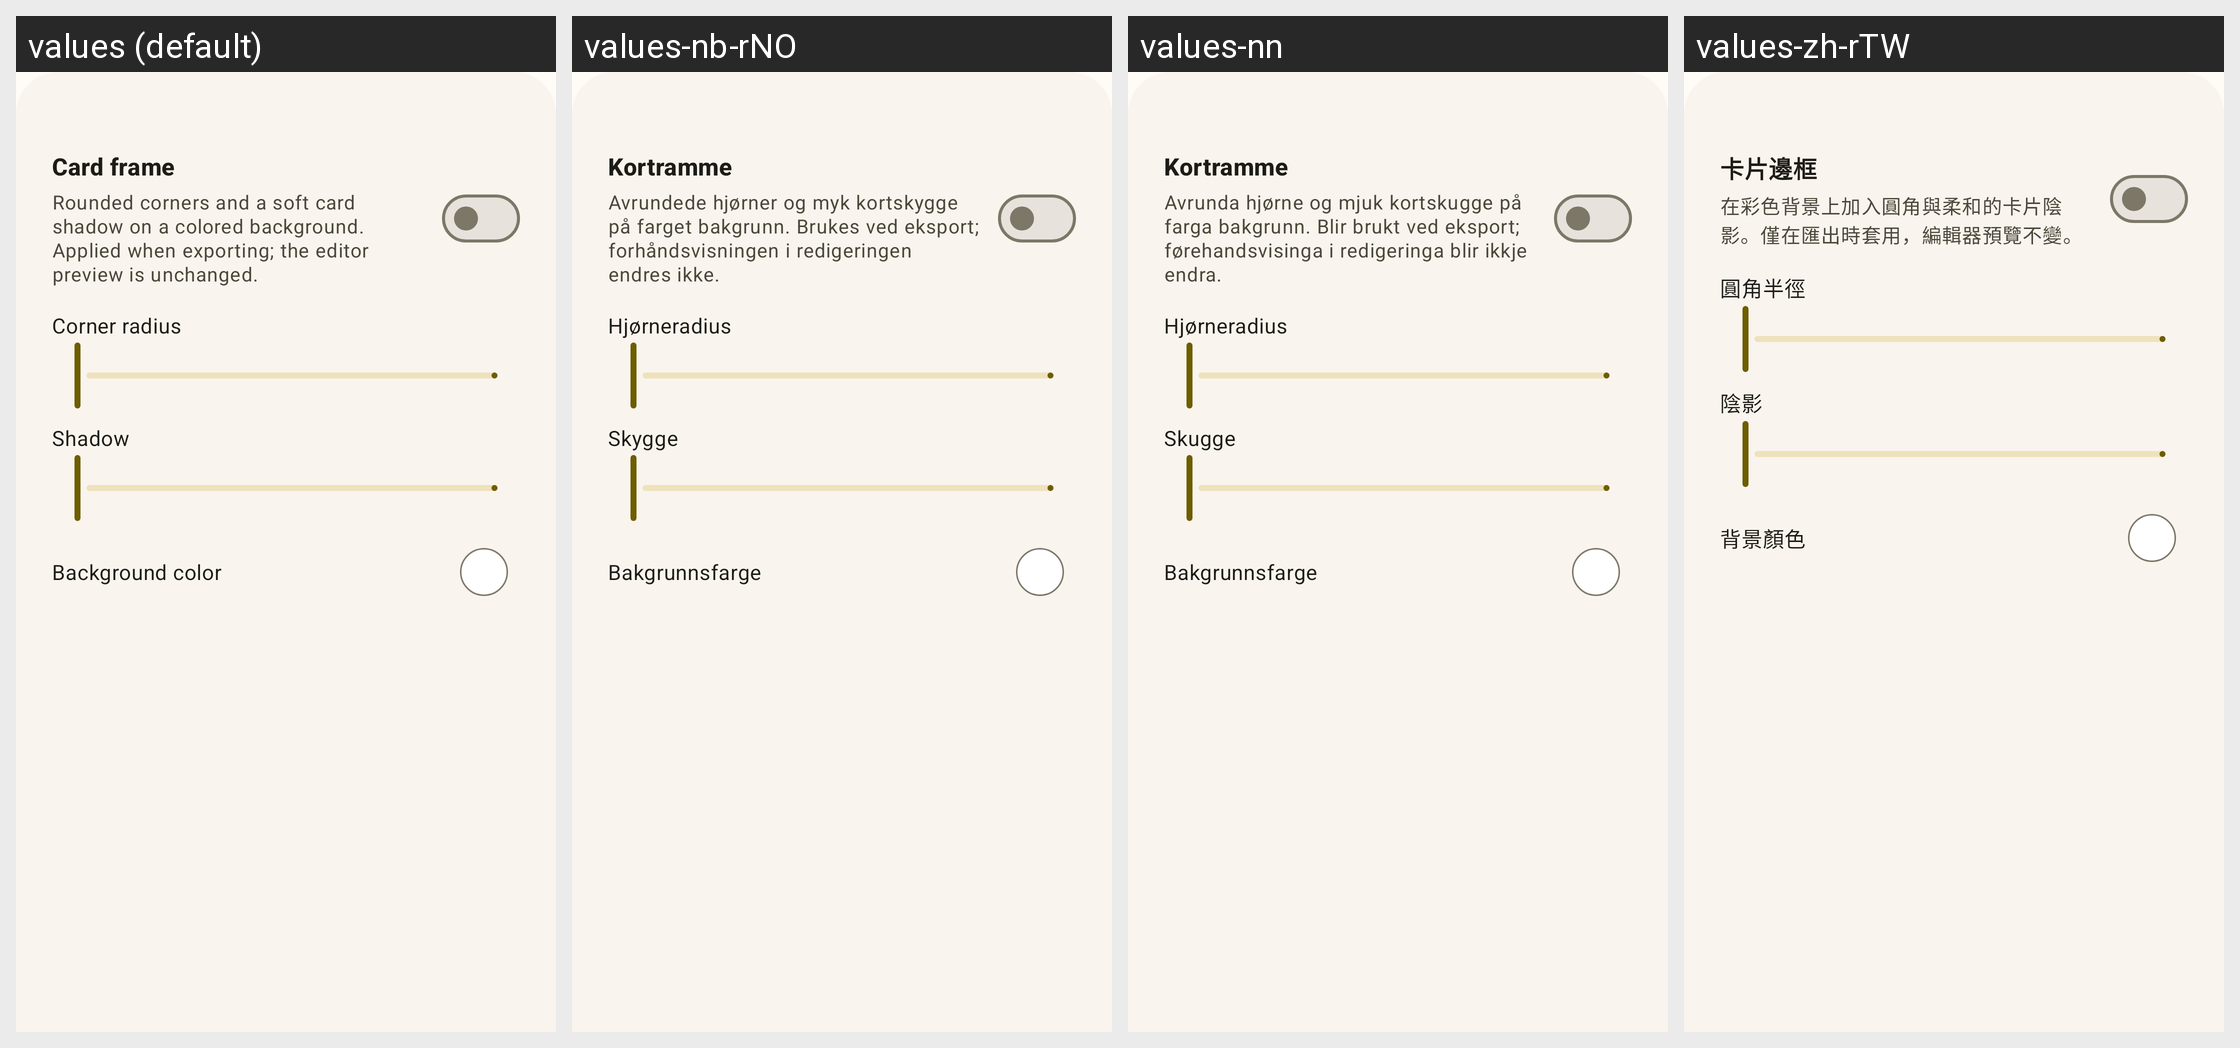

Locale-by-locale string values for the Android screen shown in this grid:
Android screen res/layout/dlg_card_frame.xml rendered under 4 locales, left to right: values (default), values-nb-rNO, values-nn, values-zh-rTW. Device: Nexus 5 (rendered at 1080×1920; each locale shown at half size, 540×960, under a caption strip naming it); theme Theme.MyApp.
Other locales in the repository, not shown: values-de-rDE, values-es, values-fr, values-it, values-ja, values-pt, values-pt-rBR, values-ru, values-vi, values-zh-rCN.
Strings drawn on this screen, with the default value and each locale's value (text and hints the layout hard-codes, and strings that could not be matched under every locale, appear in the picture but are not listed):

card_frame_title
  values: Card frame
  values-nb-rNO: Kortramme
  values-nn: Kortramme
  values-zh-rTW: 卡片邊框

card_frame_desc
  values: Rounded corners and a soft card shadow on a colored background. Applied when exporting; the editor preview is unchanged.
  values-nb-rNO: Avrundede hjørner og myk kortskygge på farget bakgrunn. Brukes ved eksport; forhåndsvisningen i redigeringen endres ikke.
  values-nn: Avrunda hjørne og mjuk kortskugge på farga bakgrunn. Blir brukt ved eksport; førehandsvisinga i redigeringa blir ikkje endra.
  values-zh-rTW: 在彩色背景上加入圓角與柔和的卡片陰影。僅在匯出時套用，編輯器預覽不變。

card_frame_corner
  values: Corner radius
  values-nb-rNO: Hjørneradius
  values-nn: Hjørneradius
  values-zh-rTW: 圓角半徑

card_frame_shadow
  values: Shadow
  values-nb-rNO: Skygge
  values-nn: Skugge
  values-zh-rTW: 陰影

card_frame_background_color
  values: Background color
  values-nb-rNO: Bakgrunnsfarge
  values-nn: Bakgrunnsfarge
  values-zh-rTW: 背景顏色
